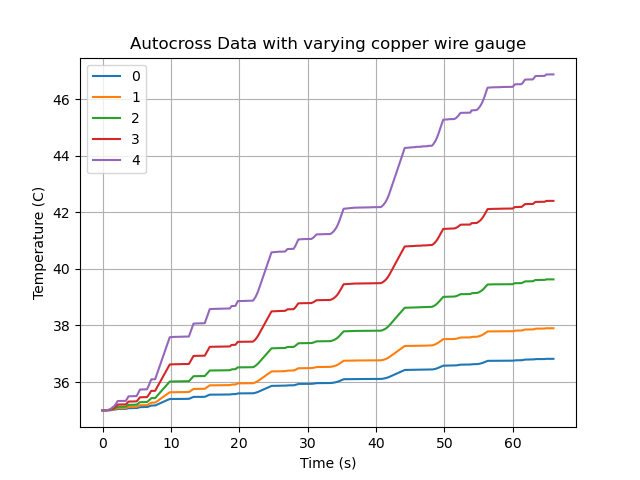

The data file committed next to this chart (first rows):
, 0.008251, 0.007348, 0.0065439999999999995, 0.005827, 0.005189
0, 35.0, 35.0, 35.0, 35.0, 35.0
1, 35.0, 35.0, 35.0, 35.0, 35.0
2, 35, 35, 35, 35, 35
3, 35, 35, 35, 35, 35
4, 35, 35, 35, 35, 35
5, 35, 35, 35, 35, 35
6, 35, 35, 35, 35, 35
7, 35, 35, 35, 35, 35
8, 35, 35, 35, 35, 35
9, 35, 35, 35, 35, 35
10, 35, 35, 35, 35, 35
11, 35, 35, 35, 35, 35.01
12, 35, 35, 35, 35, 35.01
13, 35, 35, 35, 35, 35.01
14, 35, 35, 35, 35, 35.01
15, 35, 35, 35, 35.01, 35.01
16, 35, 35, 35, 35.01, 35.01
17, 35, 35, 35, 35.01, 35.01
18, 35, 35, 35, 35.01, 35.01
19, 35, 35, 35, 35.01, 35.01
20, 35, 35, 35, 35.01, 35.01
21, 35, 35, 35.01, 35.01, 35.01
22, 35, 35, 35.01, 35.01, 35.01
23, 35, 35, 35.01, 35.01, 35.02
24, 35, 35, 35.01, 35.01, 35.02
25, 35, 35, 35.01, 35.01, 35.02
26, 35, 35, 35.01, 35.01, 35.02
27, 35, 35, 35.01, 35.01, 35.02
28, 35, 35, 35.01, 35.01, 35.02
29, 35, 35.01, 35.01, 35.01, 35.02
30, 35, 35.01, 35.01, 35.01, 35.02
31, 35, 35.01, 35.01, 35.01, 35.02
32, 35, 35.01, 35.01, 35.02, 35.02
33, 35, 35.01, 35.01, 35.02, 35.03
34, 35, 35.01, 35.01, 35.02, 35.03
35, 35, 35.01, 35.01, 35.02, 35.03
36, 35, 35.01, 35.01, 35.02, 35.03
37, 35, 35.01, 35.01, 35.02, 35.03
38, 35, 35.01, 35.01, 35.02, 35.03
39, 35, 35.01, 35.01, 35.02, 35.03
40, 35.01, 35.01, 35.01, 35.02, 35.03
41, 35.01, 35.01, 35.01, 35.02, 35.03
42, 35.01, 35.01, 35.01, 35.02, 35.04
43, 35.01, 35.01, 35.01, 35.02, 35.04
44, 35.01, 35.01, 35.02, 35.02, 35.04
45, 35.01, 35.01, 35.02, 35.03, 35.04
46, 35.01, 35.01, 35.02, 35.03, 35.04
47, 35.01, 35.01, 35.02, 35.03, 35.04
48, 35.01, 35.01, 35.02, 35.03, 35.04
49, 35.01, 35.01, 35.02, 35.03, 35.05
50, 35.01, 35.01, 35.02, 35.03, 35.05
51, 35.01, 35.01, 35.02, 35.03, 35.05
52, 35.01, 35.01, 35.02, 35.03, 35.05
53, 35.01, 35.01, 35.02, 35.03, 35.05
54, 35.01, 35.01, 35.02, 35.03, 35.05
55, 35.01, 35.01, 35.02, 35.03, 35.05
56, 35.01, 35.01, 35.02, 35.04, 35.06
57, 35.01, 35.01, 35.02, 35.04, 35.06
58, 35.01, 35.01, 35.02, 35.04, 35.06
59, 35.01, 35.02, 35.02, 35.04, 35.06
... 9,969 more rows
